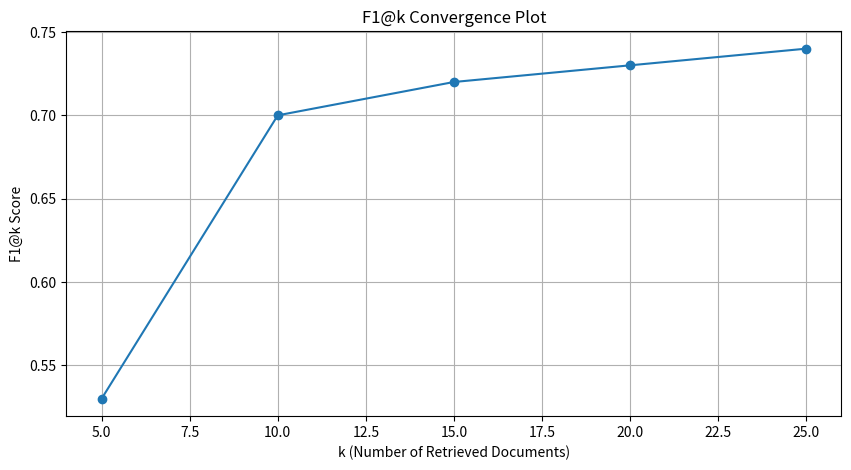

This chart was generated by the following Python code:
import matplotlib.pyplot as plt

k_values = [5, 10, 15, 20, 25]
f1_scores = [0.53, 0.7, 0.72, 0.73, 0.74] # Hypothetical F1@k scores

plt.figure(figsize=[10,5])
plt.plot(k_values, f1_scores, marker='o')

plt.title('F1@k Convergence Plot')
plt.xlabel('k (Number of Retrieved Documents)')
plt.ylabel('F1@k Score')

plt.grid()
plt.show()